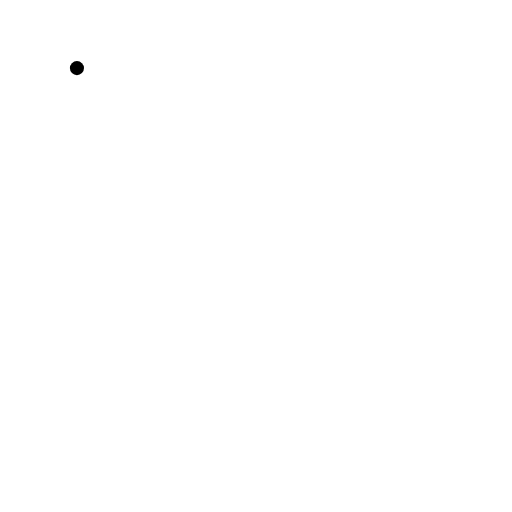
t = 0.00 s
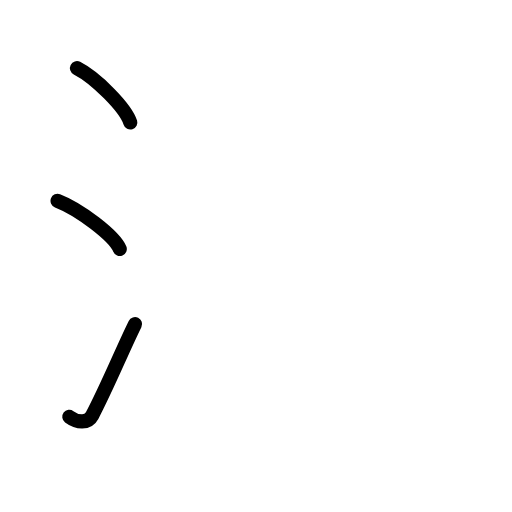
t = 2.63 s
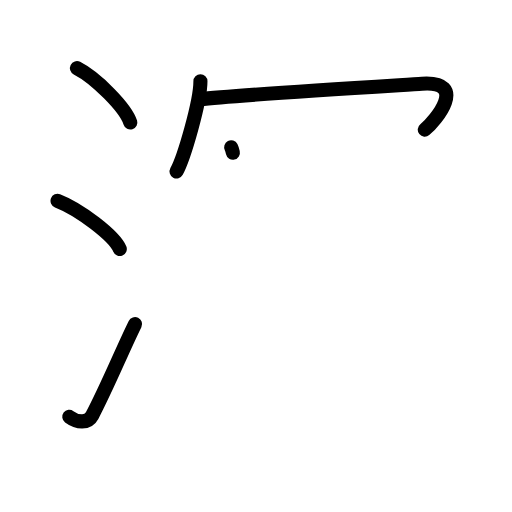
t = 5.25 s
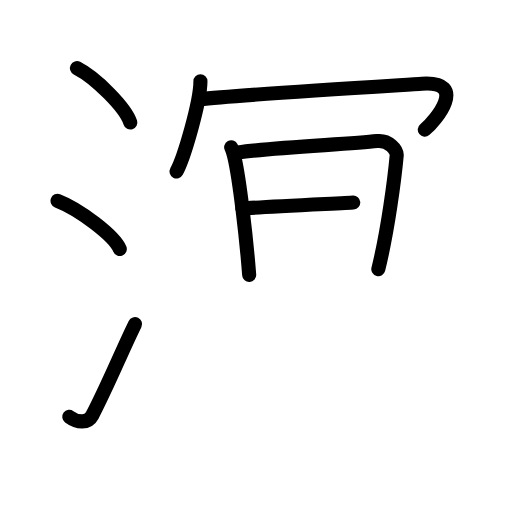
t = 7.75 s
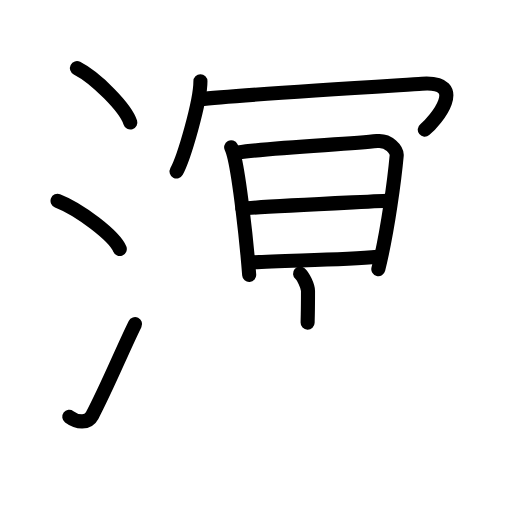
t = 9.75 s
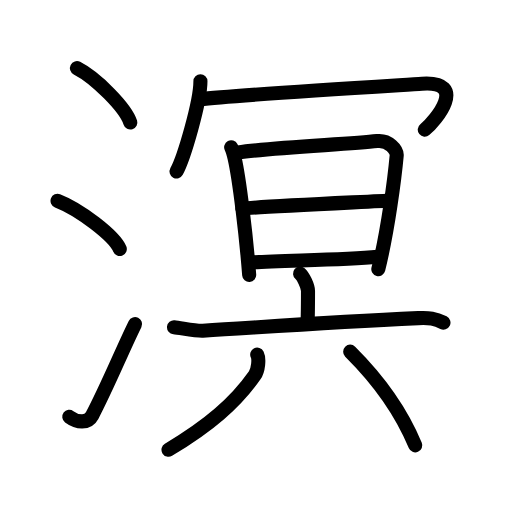
t = 13.00 s

The animated SVG that drew these frames (rendered in a browser with its animation timeline set to each time). Animation: 34 SMIL elements (animate=34); one cycle of 13.00 s.

<?xml version="1.0" encoding="UTF-8"?>
<!--
AniKanjiVG is licensed by CC-BY-SA Paul C. Sommerhoff (https://bitbucket.org/sommerhoff/anikanjivg).
AniKanjiVG uses KanjiVG which is licensed by CC-BY-SA Ulrich Apel (http://kanjivg.tagaini.net).
See also http://creativecommons.org/licenses/by-sa/3.0/
-->
<svg xmlns:kvg='http://kanjivg.tagaini.net' xmlns='http://www.w3.org/2000/svg' width='109' height='109' viewBox='0 0 109 109' style='fill:none;stroke:#000000;stroke-width:3;stroke-linecap:round;stroke-linejoin:round;' id="kvg:kanji_06e9f"><g id="kvg:06e9f" kvg:element="溟"><g id="kvg:06e9f-g1" kvg:element="氵" kvg:variant="true" kvg:original="水" kvg:position="left" kvg:radical="general"><path id="kvg:06e9f-s1" kvg:type="㇔" d="M16.38,14.5c4.01,2.05,10.36,8.41,11.37,11.59"><animate attributeName="d" begin="0.0s" dur="1.0s" from="M16.38,14.5C16.38,14.5,16.38,14.5,16.38,14.5" to="M16.38,14.5c4.01,2.05,10.36,8.41,11.37,11.59" />
</path>
<path id="kvg:06e9f-s2" kvg:type="㇔" d="M12.25,42.75C16.93,44.56,24.33,50.19,25.5,53"><animate attributeName="d" begin="1.0s" dur="1.0s" from="M12.25,42.75C12.25,42.75,12.25,42.75,12.25,42.75" to="M12.25,42.75C16.93,44.56,24.33,50.19,25.5,53" />
<animate attributeName="d" begin="0s" dur="1.0s" from="M-100,-100" to="M-100,-100" />
</path>
<path id="kvg:06e9f-s3" kvg:type="㇀" d="M14.75,88.73c1.71,1.27,3.97,1.44,4.86-0.25C23,82,25.89,74.83,28.75,69"><animate attributeName="d" begin="2.0s" dur="0.5s" from="M14.75,88.73C14.75,88.73,14.75,88.73,14.75,88.73" to="M14.75,88.73c1.71,1.27,3.97,1.44,4.86-0.25" />
<animate attributeName="d" begin="2.5s" dur="0.5s" from="M14.75,88.73c1.71,1.27,3.97,1.44,4.86-0.25c0,0,0,0,0,0,0" to="M14.75,88.73c1.71,1.27,3.97,1.44,4.86-0.25C23,82,25.89,74.83,28.75,69" />
<animate attributeName="d" begin="0s" dur="2.0s" from="M-100,-100" to="M-100,-100" />
</path>
</g>
<g id="kvg:06e9f-g2" kvg:element="冥" kvg:position="right"><g id="kvg:06e9f-g3" kvg:element="冖" kvg:position="top"><path id="kvg:06e9f-s4" kvg:type="㇔" d="M42.67,17.32c0,4.34-3.49,16.28-5.08,19.18"><animate attributeName="d" begin="3.0s" dur="1.0s" from="M42.67,17.32C42.67,17.32,42.67,17.32,42.67,17.32" to="M42.67,17.32c0,4.34-3.49,16.28-5.08,19.18" />
<animate attributeName="d" begin="0s" dur="3.0s" from="M-100,-100" to="M-100,-100" />
</path>
<path id="kvg:06e9f-s5" kvg:type="㇖b" d="M42.56,21.13c7.2-0.87,41.43-2.92,47.27-3.3c9.99-0.65,2.88,7.91,0.6,9.77"><animate attributeName="d" begin="4.0s" dur="0.5s" from="M42.56,21.13C42.56,21.13,42.56,21.13,42.56,21.13" to="M42.56,21.13c7.2-0.87,41.43-2.92,47.27-3.3" />
<animate attributeName="d" begin="4.5s" dur="0.5s" from="M42.56,21.13c7.2-0.87,41.43-2.92,47.27-3.3c0,0,0,0,0,0,0" to="M42.56,21.13c7.2-0.87,41.43-2.92,47.27-3.3c9.99-0.65,2.88,7.91,0.6,9.77" />
<animate attributeName="d" begin="0s" dur="4.0s" from="M-100,-100" to="M-100,-100" />
</path>
</g>
<g id="kvg:06e9f-g4" kvg:position="bottom"><g id="kvg:06e9f-g5" kvg:element="日"><path id="kvg:06e9f-s6" kvg:type="㇑" d="M49.21,31.35c0.14,0.27,0.49,1.29,0.73,2.32c1.02,4.44,2.48,16.61,3.11,24.88"><animate attributeName="d" begin="5.0s" dur="0.5s" from="M49.21,31.35C49.21,31.35,49.21,31.35,49.21,31.35" to="M49.21,31.35c0.14,0.27,0.49,1.29,0.73,2.32" />
<animate attributeName="d" begin="5.5s" dur="0.5s" from="M49.21,31.35c0.14,0.27,0.49,1.29,0.73,2.32c0,0,0,0,0,0,0" to="M49.21,31.35c0.14,0.27,0.49,1.29,0.73,2.32c1.02,4.44,2.48,16.61,3.11,24.88" />
<animate attributeName="d" begin="0s" dur="5.0s" from="M-100,-100" to="M-100,-100" />
</path>
<path id="kvg:06e9f-s7" kvg:type="㇕a" d="M50.64,32.47c7.91-1.12,23.7-1.74,29.64-2.43c2.47-0.29,4.28,1.87,4.17,3.09c-0.41,4.47-1.81,15.66-3.91,24.17"><animate attributeName="d" begin="6.0s" dur="0.3333333333333333s" from="M50.64,32.47C50.64,32.47,50.64,32.47,50.64,32.47" to="M50.64,32.47c7.91-1.12,23.7-1.74,29.64-2.43" />
<animate attributeName="d" begin="6.333333333333333s" dur="0.3333333333333333s" from="M50.64,32.47c7.91-1.12,23.7-1.74,29.64-2.43c0,0,0,0,0,0,0" to="M50.64,32.47c7.91-1.12,23.7-1.74,29.64-2.43c2.47-0.29,4.28,1.87,4.17,3.09" />
<animate attributeName="d" begin="6.666666666666667s" dur="0.3333333333333333s" from="M50.64,32.47c7.91-1.12,23.7-1.74,29.64-2.43c2.47-0.29,4.28,1.87,4.17,3.09c0,0,0,0,0,0,0" to="M50.64,32.47c7.91-1.12,23.7-1.74,29.64-2.43c2.47-0.29,4.28,1.87,4.17,3.09c-0.41,4.47-1.81,15.66-3.91,24.17" />
<animate attributeName="d" begin="0s" dur="6.0s" from="M-100,-100" to="M-100,-100" />
</path>
<path id="kvg:06e9f-s8" kvg:type="㇐a" d="M51.61,44.43c2.58-0.43,29.33-1.58,31.46-1.75"><animate attributeName="d" begin="7.0s" dur="1.0s" from="M51.61,44.43C51.61,44.43,51.61,44.43,51.61,44.43" to="M51.61,44.43c2.58-0.43,29.33-1.58,31.46-1.75" />
<animate attributeName="d" begin="0s" dur="7.0s" from="M-100,-100" to="M-100,-100" />
</path>
<path id="kvg:06e9f-s9" kvg:type="㇐a" d="M53.59,55.88c5.7-0.48,18.94-0.43,26.81-1.21"><animate attributeName="d" begin="8.0s" dur="1.0s" from="M53.59,55.88C53.59,55.88,53.59,55.88,53.59,55.88" to="M53.59,55.88c5.7-0.48,18.94-0.43,26.81-1.21" />
<animate attributeName="d" begin="0s" dur="8.0s" from="M-100,-100" to="M-100,-100" />
</path>
</g>
<g id="kvg:06e9f-g6" kvg:element="六"><g id="kvg:06e9f-g7" kvg:element="亠" kvg:position="top"><path id="kvg:06e9f-s10" kvg:type="㇑a" d="M63.88,58.25c0.64,0.54,1.69,2.63,1.69,3.7c0,4.25-0.02,3.68-0.08,6.73"><animate attributeName="d" begin="9.0s" dur="0.5s" from="M63.88,58.25C63.88,58.25,63.88,58.25,63.88,58.25" to="M63.88,58.25c0.64,0.54,1.69,2.63,1.69,3.7" />
<animate attributeName="d" begin="9.5s" dur="0.5s" from="M63.88,58.25c0.64,0.54,1.69,2.63,1.69,3.7c0,0,0,0,0,0,0" to="M63.88,58.25c0.64,0.54,1.69,2.63,1.69,3.7c0,4.25-0.02,3.68-0.08,6.73" />
<animate attributeName="d" begin="0s" dur="9.0s" from="M-100,-100" to="M-100,-100" />
</path>
<path id="kvg:06e9f-s11" kvg:type="㇐" d="M37.04,69.67c1.44,0.14,4.73,0.83,6.14,0.74c16.08-1,27.71-1.85,45.86-2.68c2.38-0.11,3.6,0.06,5.37,0.95"><animate attributeName="d" begin="10.0s" dur="0.3333333333333333s" from="M37.04,69.67C37.04,69.67,37.04,69.67,37.04,69.67" to="M37.04,69.67c1.44,0.14,4.73,0.83,6.14,0.74" />
<animate attributeName="d" begin="10.333333333333334s" dur="0.3333333333333333s" from="M37.04,69.67c1.44,0.14,4.73,0.83,6.14,0.74c0,0,0,0,0,0,0" to="M37.04,69.67c1.44,0.14,4.73,0.83,6.14,0.74c16.08-1,27.71-1.85,45.86-2.68" />
<animate attributeName="d" begin="10.666666666666666s" dur="0.3333333333333333s" from="M37.04,69.67c1.44,0.14,4.73,0.83,6.14,0.74c16.08-1,27.71-1.85,45.86-2.68c0,0,0,0,0,0,0" to="M37.04,69.67c1.44,0.14,4.73,0.83,6.14,0.74c16.08-1,27.71-1.85,45.86-2.68c2.38-0.11,3.6,0.06,5.37,0.95" />
<animate attributeName="d" begin="0s" dur="10.0s" from="M-100,-100" to="M-100,-100" />
</path>
</g>
<g id="kvg:06e9f-g8" kvg:element="八" kvg:position="bottom"><path id="kvg:06e9f-s12" kvg:type="㇒" d="M54.76,75.49c0.45,0.91,0.23,3.31-0.53,4.4c-4.15,5.91-9.76,10.72-18.36,15.86"><animate attributeName="d" begin="11.0s" dur="0.5s" from="M54.76,75.49C54.76,75.49,54.76,75.49,54.76,75.49" to="M54.76,75.49c0.45,0.91,0.23,3.31-0.53,4.4" />
<animate attributeName="d" begin="11.5s" dur="0.5s" from="M54.76,75.49c0.45,0.91,0.23,3.31-0.53,4.4c0,0,0,0,0,0,0" to="M54.76,75.49c0.45,0.91,0.23,3.31-0.53,4.4c-4.15,5.91-9.76,10.72-18.36,15.86" />
<animate attributeName="d" begin="0s" dur="11.0s" from="M-100,-100" to="M-100,-100" />
</path>
<path id="kvg:06e9f-s13" kvg:type="㇏" d="M74.55,74.86c5.96,5.92,10.88,12.76,13.86,19.95"><animate attributeName="d" begin="12.0s" dur="1.0s" from="M74.55,74.86C74.55,74.86,74.55,74.86,74.55,74.86" to="M74.55,74.86c5.96,5.92,10.88,12.76,13.86,19.95" />
<animate attributeName="d" begin="0s" dur="12.0s" from="M-100,-100" to="M-100,-100" />
</path>
</g>
</g>
</g>
</g>
</g>
</svg>
